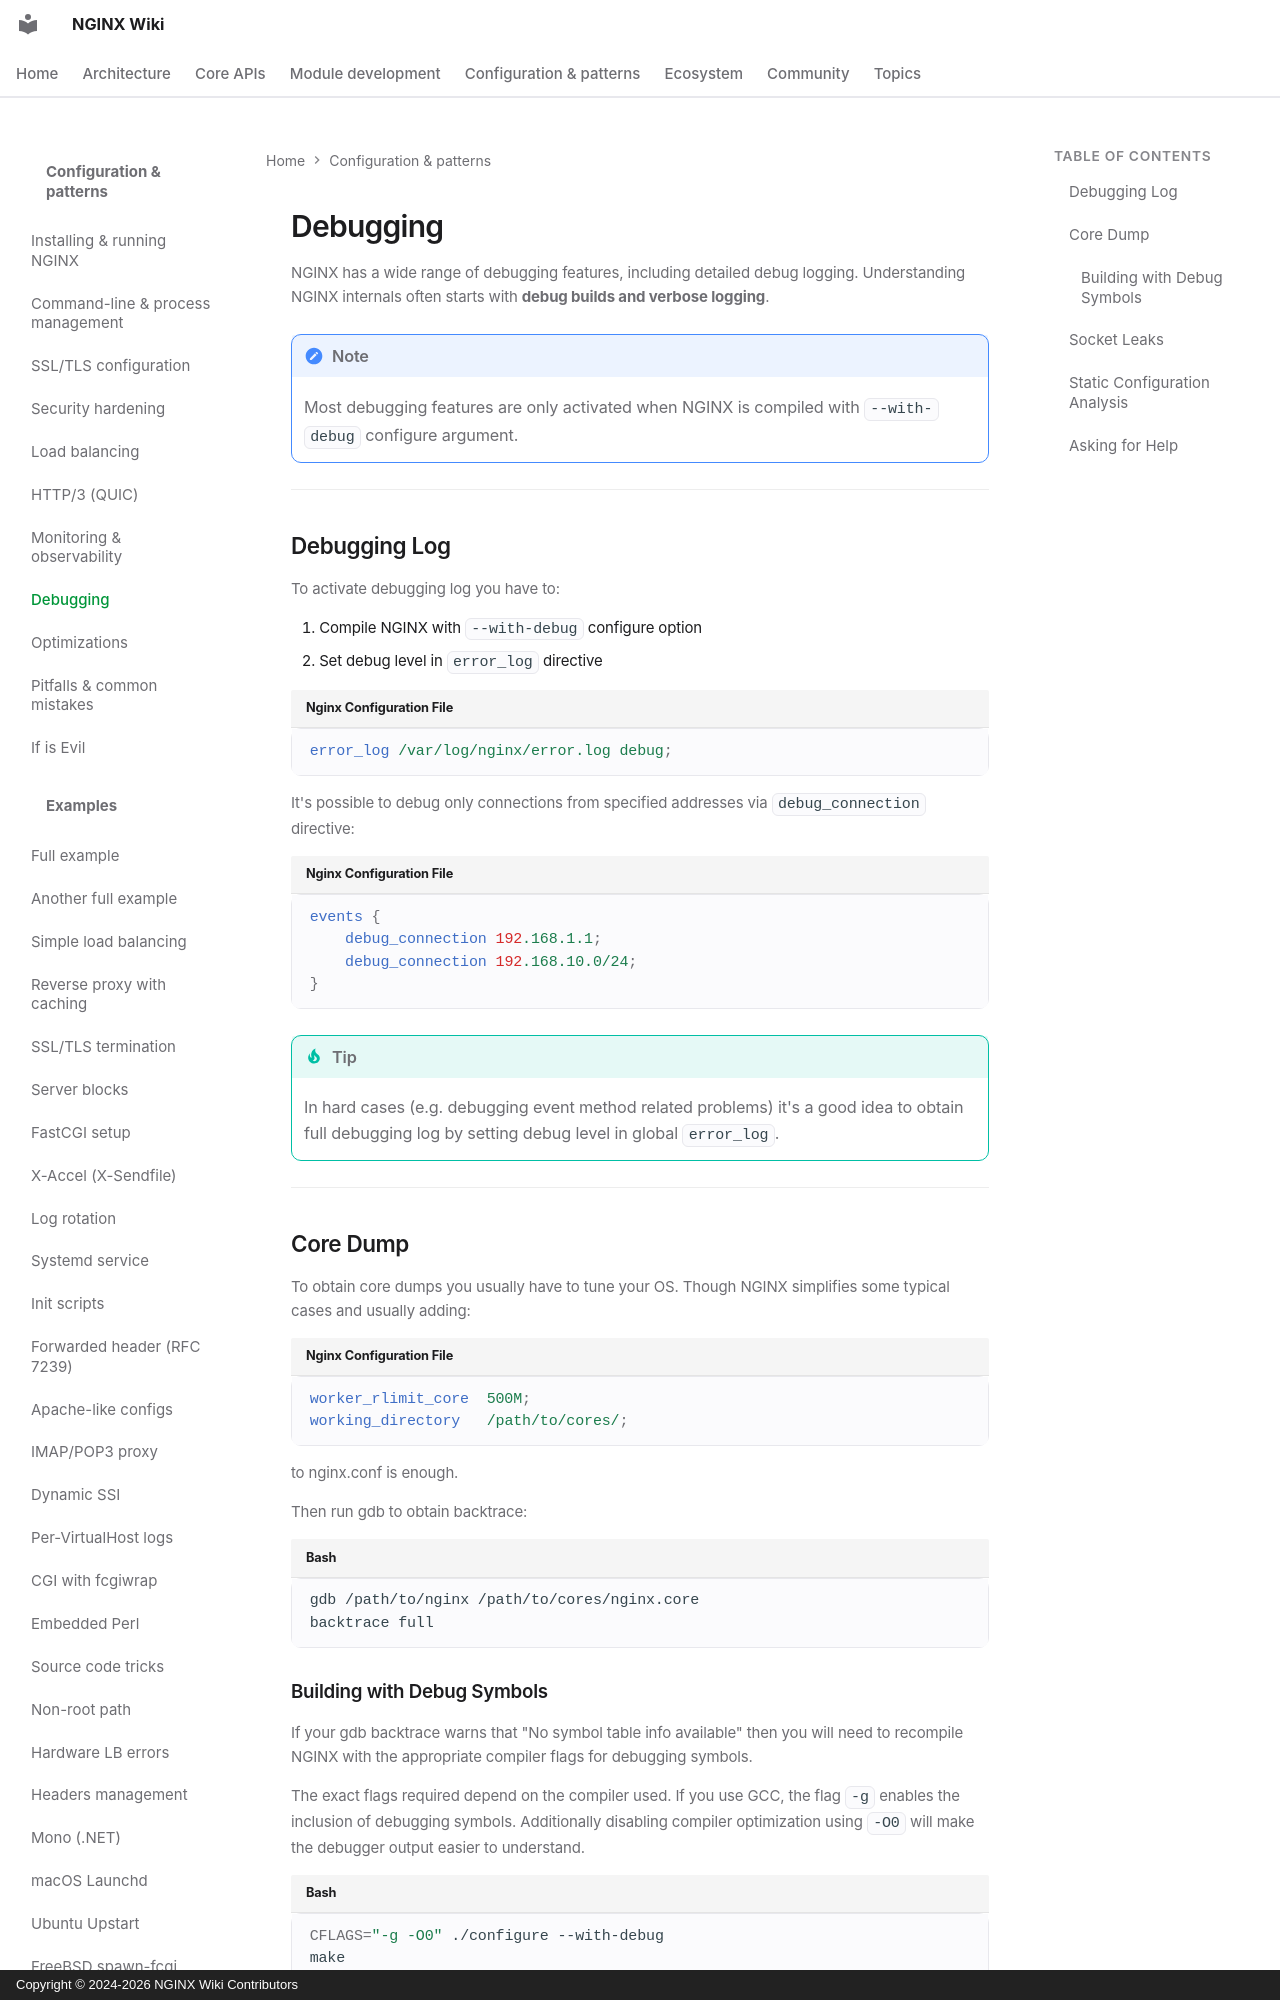

repository: GetPageSpeed/nginx-wiki · page: config/debugging/index.html · generator: mkdocs · copyright: Copyright © 2024-2026 NGINX Wiki Contributors

---
title: NGINX Debugging Guide - Debug Logs, Core Dumps, Troubleshooting
description: Debug NGINX with debug logging, core dumps, and GDB analysis. Learn to compile with debug symbols and troubleshoot socket leaks and crashes.
keywords: NGINX debugging, NGINX debug log, NGINX core dump, GDB NGINX, debug_connection, NGINX troubleshooting, debug symbols
author: NGINX Community
date: 2025-12-05
updated: 2026-08-05
schema_type: TechArticle
tags:
  - debugging
  - troubleshooting
  - core dumps
  - GDB
  - debug logging
  - development
---

# Debugging

NGINX has a wide range of debugging features, including detailed debug logging. Understanding NGINX internals often starts with **debug builds and verbose logging**.

!!! note
    Most debugging features are only activated when NGINX is compiled with `--with-debug` configure argument.

---

## Debugging Log

To activate debugging log you have to:

1. Compile NGINX with `--with-debug` configure option
2. Set debug level in `error_log` directive

```nginx
error_log /var/log/nginx/error.log debug;
```

It's possible to debug only connections from specified addresses via `debug_connection` directive:

```nginx
events {
    debug_connection 192.168.1.1;
    debug_connection 192.168.10.0/24;
}
```

!!! tip
    In hard cases (e.g. debugging event method related problems) it's a good idea to obtain full debugging log by setting debug level in global `error_log`.

---
